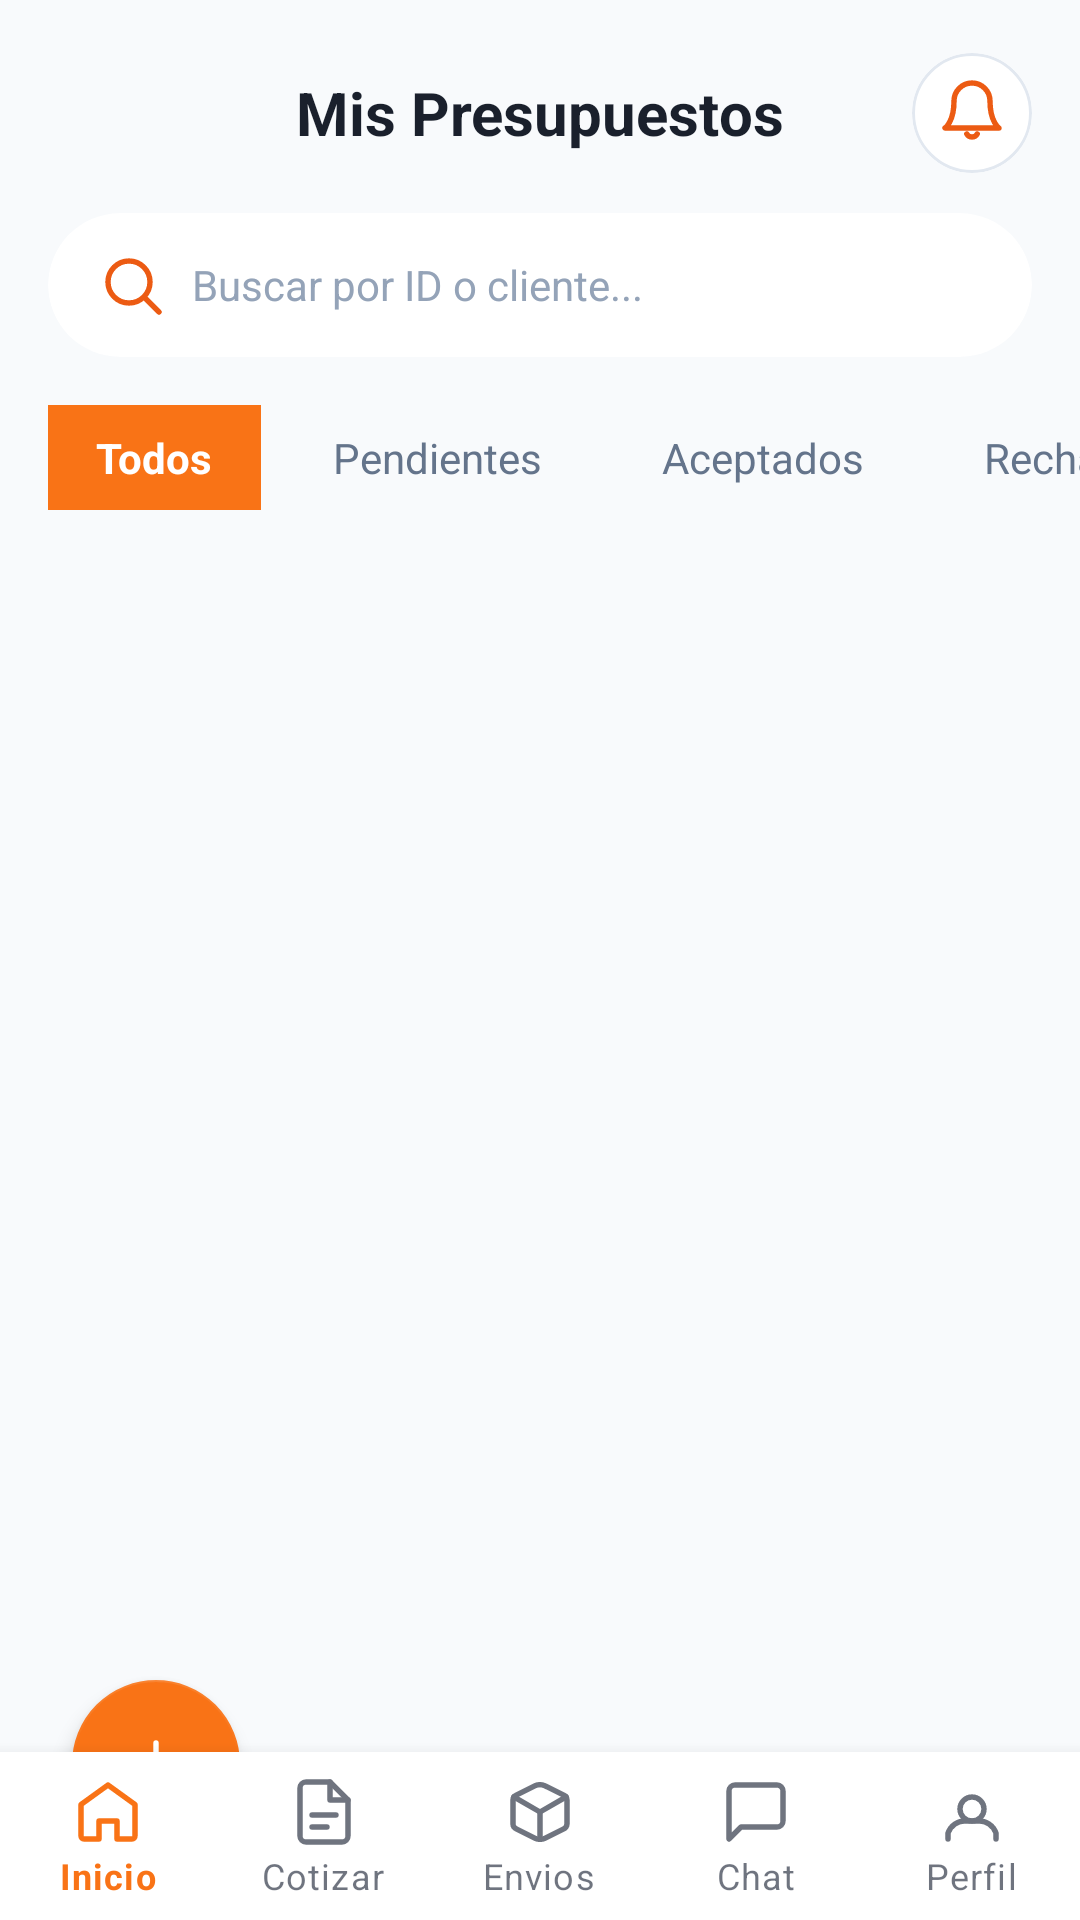

This screen was rendered from an Android layout file. Write that file and the resources it references.
<!-- AndroidManifest.xml: application theme Theme.RouteXApp -->
<!-- res/layout/activity_presupuesto.xml -->
<?xml version="1.0" encoding="utf-8"?>
<androidx.constraintlayout.widget.ConstraintLayout
    xmlns:android="http://schemas.android.com/apk/res/android"
    xmlns:app="http://schemas.android.com/apk/res-auto"
    xmlns:tools="http://schemas.android.com/tools"
    android:layout_width="match_parent"
    android:layout_height="match_parent"
    android:background="#F8FAFC"
    tools:ignore="HardcodedText,ContentDescription">

    <TextView
        android:id="@+id/tv_title"
        android:layout_width="wrap_content"
        android:layout_height="wrap_content"
        android:layout_marginTop="24dp"
        android:text="Mis Presupuestos"
        android:textColor="#1A202C"
        android:textSize="20sp"
        android:textStyle="bold"
        app:layout_constraintEnd_toEndOf="parent"
        app:layout_constraintStart_toStartOf="parent"
        app:layout_constraintTop_toTopOf="parent" />

    <com.google.android.material.card.MaterialCardView
        android:id="@+id/btn_notifications"
        android:layout_width="40dp"
        android:layout_height="40dp"
        android:layout_marginEnd="16dp"
        app:cardBackgroundColor="@android:color/white"
        app:cardCornerRadius="20dp"
        app:cardElevation="0dp"
        app:strokeColor="#E2E8F0"
        app:strokeWidth="1dp"
        app:layout_constraintBottom_toBottomOf="@id/tv_title"
        app:layout_constraintEnd_toEndOf="parent"
        app:layout_constraintTop_toTopOf="@id/tv_title">

        <ImageView
            android:layout_width="wrap_content"
            android:layout_height="wrap_content"
            android:layout_gravity="center"
            android:src="@drawable/ic_bell" />

        <View
            android:id="@+id/view_notification_dot"
            android:layout_width="8dp"
            android:layout_height="8dp"
            android:layout_gravity="top|end"
            android:layout_marginTop="8dp"
            android:layout_marginEnd="8dp"
            android:background="#FF4500"
            android:visibility="gone"
            tools:visibility="visible"
            />
    </com.google.android.material.card.MaterialCardView>

    <com.google.android.material.card.MaterialCardView
        android:id="@+id/card_search"
        android:layout_width="match_parent"
        android:layout_height="48dp"
        android:layout_marginHorizontal="16dp"
        android:layout_marginTop="20dp"
        app:cardBackgroundColor="@android:color/white"
        app:cardCornerRadius="24dp"
        app:cardElevation="0dp"
        app:layout_constraintTop_toBottomOf="@id/tv_title">

        <LinearLayout
            android:layout_width="match_parent"
            android:layout_height="match_parent"
            android:gravity="center_vertical"
            android:orientation="horizontal"
            android:paddingHorizontal="16dp">

            <ImageView
                android:layout_width="wrap_content"
                android:layout_height="wrap_content"
                android:src="@drawable/ic_search" />

            <EditText
                android:id="@+id/et_search"
                android:layout_width="match_parent"
                android:layout_height="match_parent"
                android:layout_marginStart="8dp"
                android:background="@null"
                android:hint="Buscar por ID o cliente..."
                android:inputType="text"
                android:textColor="#1A202C"
                android:textColorHint="#94A3B8"
                android:textSize="14sp" />
        </LinearLayout>
    </com.google.android.material.card.MaterialCardView>

    <HorizontalScrollView
        android:id="@+id/scroll_tabs"
        android:layout_width="match_parent"
        android:layout_height="wrap_content"
        android:layout_marginTop="16dp"
        android:clipToPadding="false"
        android:paddingHorizontal="16dp"
        android:scrollbars="none"
        app:layout_constraintTop_toBottomOf="@id/card_search">

        <LinearLayout
            android:layout_width="wrap_content"
            android:layout_height="wrap_content"
            android:orientation="horizontal">

            <TextView
                android:layout_width="wrap_content"
                android:layout_height="wrap_content"
                android:background="@color/bottom_nav_active"
                android:paddingHorizontal="16dp"
                android:paddingVertical="8dp"
                android:text="Todos"
                android:textColor="@android:color/white"
                android:textSize="14sp"
                android:textStyle="bold" />

            <TextView
                android:layout_width="wrap_content"
                android:layout_height="wrap_content"
                android:layout_marginStart="8dp"
                android:paddingHorizontal="16dp"
                android:paddingVertical="8dp"
                android:text="Pendientes"
                android:textColor="#64748B"
                android:textSize="14sp" />

            <TextView
                android:layout_width="wrap_content"
                android:layout_height="wrap_content"
                android:layout_marginStart="8dp"
                android:paddingHorizontal="16dp"
                android:paddingVertical="8dp"
                android:text="Aceptados"
                android:textColor="#64748B"
                android:textSize="14sp" />

            <TextView
                android:layout_width="wrap_content"
                android:layout_height="wrap_content"
                android:layout_marginStart="8dp"
                android:paddingHorizontal="16dp"
                android:paddingVertical="8dp"
                android:text="Rechazados"
                android:textColor="#64748B"
                android:textSize="14sp" />
        </LinearLayout>
    </HorizontalScrollView>

    <androidx.recyclerview.widget.RecyclerView
        android:id="@+id/recycler_view"
        android:layout_width="match_parent"
        android:layout_height="0dp"
        android:layout_marginTop="16dp"
        android:clipToPadding="false"
        android:paddingHorizontal="16dp"
        android:paddingBottom="96dp"
        app:layoutManager="androidx.recyclerview.widget.LinearLayoutManager"
        app:layout_constraintBottom_toBottomOf="parent"
        app:layout_constraintTop_toBottomOf="@id/scroll_tabs"
        app:layout_constraintVertical_bias="0.0"
        tools:layout_editor_absoluteX="-16dp"
        tools:listitem="@layout/item_presupuesto_cliente" />

    <com.google.android.material.floatingactionbutton.FloatingActionButton
        android:id="@+id/fab_add"
        android:layout_width="wrap_content"
        android:layout_height="wrap_content"
        android:layout_marginStart="24dp"
        android:layout_marginBottom="24dp"
        app:backgroundTint="@color/color_primary"
        app:elevation="4dp"
        app:layout_constraintBottom_toBottomOf="parent"
        app:layout_constraintStart_toStartOf="parent"
        app:srcCompat="@drawable/ic_add_quote"
        app:tint="@android:color/white" />


    <com.google.android.material.bottomnavigation.BottomNavigationView
        android:id="@+id/bottomNavigation"
        android:layout_width="match_parent"
        android:layout_height="wrap_content"
        android:background="@android:color/white"
        app:itemActiveIndicatorStyle="@null"
        app:labelVisibilityMode="labeled"
        app:layout_constraintBottom_toBottomOf="parent"
        app:layout_constraintStart_toStartOf="parent"
        app:layout_constraintEnd_toEndOf="parent"
        app:menu="@menu/bottom_nav_menu_cliente" />

</androidx.constraintlayout.widget.ConstraintLayout>
<!-- res/layout/item_presupuesto_cliente.xml (included above) -->
<?xml version="1.0" encoding="utf-8"?>
<com.google.android.material.card.MaterialCardView
    xmlns:android="http://schemas.android.com/apk/res/android"
    xmlns:app="http://schemas.android.com/apk/res-auto"
    xmlns:tools="http://schemas.android.com/tools"
    android:layout_width="match_parent"
    android:layout_height="wrap_content"
    android:layout_marginBottom="12dp"
    app:cardBackgroundColor="@android:color/white"
    app:cardCornerRadius="12dp"
    app:cardElevation="0dp"
    app:strokeColor="#E2E8F0"
    app:strokeWidth="1dp">

    <androidx.constraintlayout.widget.ConstraintLayout
        android:layout_width="match_parent"
        android:layout_height="wrap_content"
        android:padding="16dp">

        <TextView
            android:id="@+id/tv_id"
            android:layout_width="wrap_content"
            android:layout_height="wrap_content"
            android:textColor="#94A3B8"
            android:textSize="12sp"
            android:textStyle="bold"
            app:layout_constraintStart_toStartOf="parent"
            app:layout_constraintTop_toTopOf="parent"
            tools:text="#QUO-1234" />

        <com.google.android.material.card.MaterialCardView
            android:id="@+id/card_status"
            android:layout_width="wrap_content"
            android:layout_height="wrap_content"
            app:cardCornerRadius="12dp"
            app:cardElevation="0dp"
            app:layout_constraintEnd_toEndOf="parent"
            app:layout_constraintTop_toTopOf="parent"
            tools:cardBackgroundColor="#FEF3C7">

            <TextView
                android:id="@+id/tv_status"
                android:layout_width="wrap_content"
                android:layout_height="wrap_content"
                android:paddingHorizontal="10dp"
                android:paddingVertical="4dp"
                android:textSize="10sp"
                android:textStyle="bold"
                tools:text="PENDIENTE"
                tools:textColor="#D97706" />
        </com.google.android.material.card.MaterialCardView>

        <TextView
            android:id="@+id/tv_title"
            android:layout_width="0dp"
            android:layout_height="wrap_content"
            android:layout_marginTop="8dp"
            android:textColor="#1A202C"
            android:textSize="16sp"
            android:textStyle="bold"
            app:layout_constraintEnd_toEndOf="parent"
            app:layout_constraintStart_toStartOf="parent"
            app:layout_constraintTop_toBottomOf="@id/tv_id"
            tools:text="Envío Internacional - Madrid" />

        <LinearLayout
            android:id="@+id/ll_details"
            android:layout_width="match_parent"
            android:layout_height="wrap_content"
            android:layout_marginTop="8dp"
            android:orientation="horizontal"
            app:layout_constraintTop_toBottomOf="@id/tv_title">

            <TextView
                android:id="@+id/tv_date"
                android:layout_width="wrap_content"
                android:layout_height="wrap_content"
                android:drawablePadding="6dp"
                android:textColor="#64748B"
                android:textSize="12sp"
                app:drawableStartCompat="@android:drawable/ic_menu_today"
                app:drawableTint="#94A3B8"
                tools:text="12 Oct, 2023" />

            <TextView
                android:id="@+id/tv_extra_info"
                android:layout_width="wrap_content"
                android:layout_height="wrap_content"
                android:layout_marginStart="16dp"
                android:drawablePadding="6dp"
                android:textColor="#64748B"
                android:textSize="12sp"
                app:drawableStartCompat="@android:drawable/ic_menu_mylocation"
                app:drawableTint="#94A3B8"
                tools:text="Valencia, ES" />
        </LinearLayout>

        <TextView
            android:id="@+id/tv_price"
            android:layout_width="wrap_content"
            android:layout_height="wrap_content"
            android:layout_marginTop="16dp"
            android:textColor="#1A202C"
            android:textSize="18sp"
            android:textStyle="bold"
            app:layout_constraintBottom_toBottomOf="parent"
            app:layout_constraintStart_toStartOf="parent"
            app:layout_constraintTop_toBottomOf="@id/ll_details"
            tools:text="€1,240.00" />

        <TextView
            android:id="@+id/tv_action"
            android:layout_width="wrap_content"
            android:layout_height="wrap_content"
            android:textColor="#4A5568"
            android:textSize="13sp"
            android:textStyle="bold"
            app:layout_constraintBottom_toBottomOf="parent"
            app:layout_constraintEnd_toEndOf="parent"
            tools:text="Ver Detalles >" />
    </androidx.constraintlayout.widget.ConstraintLayout>
</com.google.android.material.card.MaterialCardView>
<!-- resources referenced by this layout -->
<resources>
  <color name="bottom_nav_active">#F97316</color>
  <color name="color_primary">#F97316</color>
  <!-- drawable ic_add_quote (drawable) -->
  <?xml version="1.0" encoding="utf-8"?>
  <vector xmlns:android="http://schemas.android.com/apk/res/android"
      android:width="24dp"
      android:height="24dp"
      android:viewportWidth="24"
      android:viewportHeight="24">
      <path
          android:fillColor="@android:color/transparent"
          android:strokeColor="#EC5B13"
          android:strokeWidth="1.8"
          android:strokeLineCap="round"
          android:pathData="M12,5V19"/>
      <path
          android:fillColor="@android:color/transparent"
          android:strokeColor="#EC5B13"
          android:strokeWidth="1.8"
          android:strokeLineCap="round"
          android:pathData="M5,12H19"/>
  </vector>
  <!-- drawable ic_bell (drawable) -->
  <?xml version="1.0" encoding="utf-8"?>
  <vector xmlns:android="http://schemas.android.com/apk/res/android"
      android:width="24dp"
      android:height="24dp"
      android:viewportWidth="24"
      android:viewportHeight="24">
      <path
          android:fillColor="@android:color/transparent"
          android:strokeColor="#EC5B13"
          android:strokeWidth="1.8"
          android:strokeLineCap="round"
          android:strokeLineJoin="round"
          android:pathData="M18,8A6,6 0,0 0,6 8C6,15 3,17 3,17H21C21,17 18,15 18,8Z"/>
      <path
          android:fillColor="@android:color/transparent"
          android:strokeColor="#EC5B13"
          android:strokeWidth="1.8"
          android:strokeLineCap="round"
          android:strokeLineJoin="round"
          android:pathData="M13.73,19A2,2 0,0 1,10.27 19"/>
  </vector>
  <!-- drawable ic_search (drawable) -->
  <?xml version="1.0" encoding="utf-8"?>
  <vector xmlns:android="http://schemas.android.com/apk/res/android"
      android:width="24dp"
      android:height="24dp"
      android:viewportWidth="24"
      android:viewportHeight="24">
      <path
          android:fillColor="@android:color/transparent"
          android:strokeColor="#EC5B13"
          android:strokeWidth="1.8"
          android:strokeLineCap="round"
          android:pathData="M11,4A7,7 0,1 1,10.99 18,7 7,0 0,1 11,4Z"/>
      <path
          android:fillColor="@android:color/transparent"
          android:strokeColor="#EC5B13"
          android:strokeWidth="1.8"
          android:strokeLineCap="round"
          android:pathData="M21,21L16.65,16.65"/>
  </vector>
  <style name="Theme.RouteXApp" parent="Theme.MaterialComponents.Light.NoActionBar">
          <item name="colorPrimary">@color/color_primary</item>
          <item name="colorPrimaryVariant">@color/color_primary_dark</item>
          <item name="colorOnPrimary">@color/text_on_primary</item>
          <item name="colorSecondary">@color/color_secondary</item>
          <item name="colorSurface">@color/white</item>
          <item name="colorOnSurface">@color/text_primary</item>
          <item name="android:colorBackground">@color/bg_light</item>
          <item name="android:windowBackground">@color/bg_light</item>
          <item name="android:statusBarColor">@color/white</item>
          <item name="android:windowLightStatusBar">true</item>
      </style>
  <color name="color_primary_dark">#EA580C</color>
  <color name="text_on_primary">#FFFFFF</color>
  <color name="color_secondary">#1E293B</color>
  <color name="white">#FFFFFF</color>
  <color name="text_primary">#0F172A</color>
  <color name="bg_light">#F8FAFC</color>
</resources>
